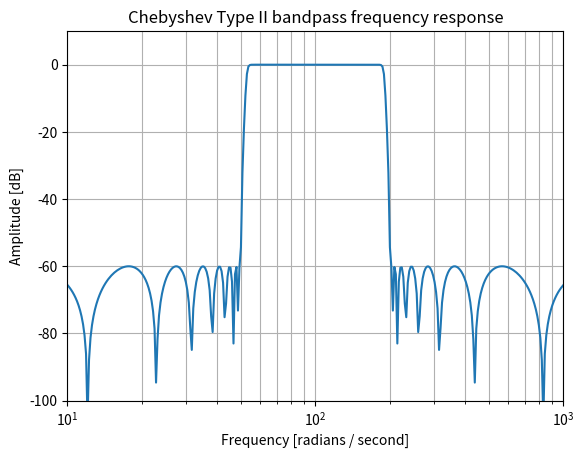

Recreate this plot in Python.
# IIR Filter Design
# by Morgan
from scipy import signal
import matplotlib.pyplot as plt
import numpy as np
import matplotlib.ticker
# ---------------------------------------------------------------
# scipy.signal.iirfilter
# Design an Nth-order digital or analog filter and return the filter coefficients.
# Link: https://docs.scipy.org/doc/scipy/reference/generated/scipy.signal.iirfilter.html
b, a = signal.iirfilter(17, [50, 200], rs=60, btype="band", analog=True, ftype="cheby2")
w, h = signal.freqs(b, a, 1000)
fig = plt.figure()
ax = fig.add_subplot(111)
ax.plot(w, 20 * np.log10(abs(h)))
ax.set_xscale("log")
ax.set_title("Chebyshev Type II bandpass frequency response")
ax.set_xlabel("Frequency [radians / second]")
ax.set_ylabel("Amplitude [dB]")
ax.axis((10, 1000, -100, 10))
ax.grid(which="both", axis="both")
plt.show()
# ---------------------------------------------------------------
# butter, cheby1, cheby2, ellip, bessel: Filter design using order and critical points
# ---------------------------------------------------------------
# scipy.signal.butter
# Link: https://docs.scipy.org/doc/scipy/reference/generated/scipy.signal.butter.html
"""
b, a = signal.butter(4, 100, 'low', analog=True)
w, h = signal.freqs(b, a)
plt.plot(w, 20 * np.log10(abs(h)))
plt.xscale('log')
plt.title('Butterworth filter frequency response')
plt.xlabel('Frequency [radians / second]')
plt.ylabel('Amplitude [dB]')
plt.margins(0, 0.1)
plt.grid(which='both', axis='both')
plt.axvline(100, color='green') # cutoff frequency
plt.show()
"""
# ---------------------------------------------------------------
# scipy.signal.ellip
# Link: https://docs.scipy.org/doc/scipy/reference/generated/scipy.signal.ellip.html
"""
b, a = signal.ellip(4, 5, 40, 100, 'low', analog=True)
w, h = signal.freqs(b, a)
plt.plot(w, 20 * np.log10(abs(h)))
plt.xscale('log')
plt.title('Elliptic filter frequency response (rp=5, rs=40)')
plt.xlabel('Frequency [radians / second]')
plt.ylabel('Amplitude [dB]')
plt.margins(0, 0.1)
plt.grid(which='both', axis='both')
plt.axvline(100, color='green') # cutoff frequency
plt.axhline(-40, color='green') # rs
plt.axhline(-5, color='green') # rp
plt.show()
"""
# ---------------------------------------------------------------
# scipy.signal.cheby1
# Link: https://docs.scipy.org/doc/scipy/reference/generated/scipy.signal.cheby1.html
"""
b, a = signal.cheby1(4, 5, 100, 'low', analog=True)
w, h = signal.freqs(b, a)
plt.plot(w, 20 * np.log10(abs(h)))
plt.xscale('log')
plt.title('Chebyshev Type I frequency response (rp=5)')
plt.xlabel('Frequency [radians / second]')
plt.ylabel('Amplitude [dB]')
plt.margins(0, 0.1)
plt.grid(which='both', axis='both')
plt.axvline(100, color='green') # cutoff frequency
plt.axhline(-5, color='green') # rp
plt.show()
"""
# ---------------------------------------------------------------
# scipy.signal.cheby2
# Link: https://docs.scipy.org/doc/scipy/reference/generated/scipy.signal.cheby2.html
"""
b, a = signal.cheby2(4, 40, 100, 'low', analog=True)
w, h = signal.freqs(b, a)
plt.plot(w, 20 * np.log10(abs(h)))
plt.xscale('log')
plt.title('Chebyshev Type II frequency response (rs=40)')
plt.xlabel('Frequency [radians / second]')
plt.ylabel('Amplitude [dB]')
plt.margins(0, 0.1)
plt.grid(which='both', axis='both')
plt.axvline(100, color='green') # cutoff frequency
plt.axhline(-40, color='green') # rs
plt.show()
"""
# ---------------------------------------------------------------
# scipy.signal.bessel
# Link: https://docs.scipy.org/doc/scipy/reference/generated/scipy.signal.bessel.html
"""
b, a = signal.butter(4, 100, 'low', analog=True)
w, h = signal.freqs(b, a)
plt.plot(w, 20 * np.log10(np.abs(h)), color='silver', ls='dashed')
b, a = signal.bessel(4, 100, 'low', analog=True)
w, h = signal.freqs(b, a)
plt.figure(1)
plt.plot(w, 20 * np.log10(np.abs(h)))
plt.xscale('log')
plt.title('Bessel filter frequency response (with Butterworth)')
plt.xlabel('Frequency [radians / second]')
plt.ylabel('Amplitude [dB]')
plt.margins(0, 0.1)
plt.grid(which='both', axis='both')
plt.axvline(100, color='green') # cutoff frequency
plt.figure(2)
plt.plot(w[1:], -np.diff(np.unwrap(np.angle(h)))/np.diff(w))
plt.xscale('log')
plt.title('Bessel filter group delay')
plt.xlabel('Frequency [radians / second]')
plt.ylabel('Group delay [seconds]')
plt.margins(0, 0.1)
plt.grid(which='both', axis='both')
plt.show()
"""
# ---------------------------------------------------------------
# buttord, cheb1ord, cheb2ord, ellipord: Find order and critical points from passband and stopband spec
# ---------------------------------------------------------------
# scipy.signal.buttord
# Link: https://docs.scipy.org/doc/scipy/reference/generated/scipy.signal.buttord.html
"""
N, Wn = signal.buttord([20, 50], [14, 60], 3, 40, True)
b, a = signal.butter(N, Wn, 'band', True)
w, h = signal.freqs(b, a, np.logspace(1, 2, 500))
plt.plot(w, 20 * np.log10(abs(h)))
plt.xscale('log')
plt.title('Butterworth bandpass filter fit to constraints')
plt.xlabel('Frequency [radians / second]')
plt.ylabel('Amplitude [dB]')
plt.grid(which='both', axis='both')
plt.fill([1,  14,  14,   1], [-40, -40, 99, 99], '0.9', lw=0) # stop
plt.fill([20, 20,  50,  50], [-99, -3, -3, -99], '0.9', lw=0) # pass
plt.fill([60, 60, 1e9, 1e9], [99, -40, -40, 99], '0.9', lw=0) # stop
plt.axis([10, 100, -60, 3])
plt.show()
"""
# ---------------------------------------------------------------
# scipy.signal.cheb1ord
# Link: https://docs.scipy.org/doc/scipy/reference/generated/scipy.signal.cheb1ord.html
"""
N, Wn = signal.cheb1ord(0.2, 0.3, 3, 40)
b, a = signal.cheby1(N, 3, Wn, 'low')
w, h = signal.freqz(b, a)
plt.plot(w / np.pi, 20 * np.log10(abs(h)))
plt.xscale('log')
plt.title('Chebyshev I lowpass filter fit to constraints')
plt.xlabel('Normalized frequency')
plt.ylabel('Amplitude [dB]')
plt.grid(which='both', axis='both')
plt.fill([.01, 0.2, 0.2, .01], [-3, -3, -99, -99], '0.9', lw=0) # stop
plt.fill([0.3, 0.3,   2,   2], [ 9, -40, -40,  9], '0.9', lw=0) # pass
plt.axis([0.08, 1, -60, 3])
plt.show()
"""
# ---------------------------------------------------------------
# scipy.signal.cheb2ord
# Link: https://docs.scipy.org/doc/scipy/reference/generated/scipy.signal.cheb2ord.html
"""
N, Wn = signal.cheb2ord([0.1, 0.6], [0.2, 0.5], 3, 60)
b, a = signal.cheby2(N, 60, Wn, 'stop')
w, h = signal.freqz(b, a)
plt.plot(w / np.pi, 20 * np.log10(abs(h)))
plt.xscale('log')
plt.title('Chebyshev II bandstop filter fit to constraints')
plt.xlabel('Normalized frequency')
plt.ylabel('Amplitude [dB]')
plt.grid(which='both', axis='both')
plt.fill([.01, .1, .1, .01], [-3,  -3, -99, -99], '0.9', lw=0) # stop
plt.fill([.2,  .2, .5,  .5], [ 9, -60, -60,   9], '0.9', lw=0) # pass
plt.fill([.6,  .6,  2,   2], [-99, -3,  -3, -99], '0.9', lw=0) # stop
plt.axis([0.06, 1, -80, 3])
plt.show()
"""
# ---------------------------------------------------------------
# scipy.signal.ellipord
# Link: https://docs.scipy.org/doc/scipy/reference/generated/scipy.signal.ellipord.html
"""
N, Wn = signal.ellipord(30, 10, 3, 60, True)
b, a = signal.ellip(N, 3, 60, Wn, 'high', True)
w, h = signal.freqs(b, a, np.logspace(0, 3, 500))
plt.plot(w, 20 * np.log10(abs(h)))
plt.xscale('log')
plt.title('Elliptical highpass filter fit to constraints')
plt.xlabel('Frequency [radians / second]')
plt.ylabel('Amplitude [dB]')
plt.grid(which='both', axis='both')
plt.fill([.1, 10,  10,  .1], [1e4, 1e4, -60, -60], '0.9', lw=0) # stop
plt.fill([30, 30, 1e9, 1e9], [-99,  -3,  -3, -99], '0.9', lw=0) # pass
plt.axis([1, 300, -80, 3])
plt.show()
"""
# ---------------------------------------------------------------
# iirdesign: General filter design using passband and stopband spec
# ---------------------------------------------------------------
# scipy.signal.iirdesign
# Link: https://docs.scipy.org/doc/scipy/reference/generated/scipy.signal.iirdesign.html

# scipy.signal.iirdesign(wp, ws, gpass, gstop, analog=False, ftype='ellip', output='ba')
# The type of IIR filter to design:
# Butterworth : butter
# Chebyshev I : cheby1
# Chebyshev II : cheby2
# Cauer/elliptic: ellip
# Bessel / Thomson: bessel
#
# example:
# Lowpass: wp = 0.2, ws = 0.3
# Highpass: wp = 0.3, ws = 0.2
# Bandpass: wp = [0.2, 0.5], ws = [0.1, 0.6]
# Bandstop: wp = [0.1, 0.6], ws = [0.2, 0.5]
# ---------------------------------------------------------------
"""
# wp = 0.2
# ws = 0.3
wp = [0.1, 0.6]
ws = [0.2, 0.5]
gpass = 1
gstop = 40

system = signal.iirdesign(wp, ws, gpass, gstop, analog=False, ftype = 'cheby1', output='ba')
w, h = signal.freqz(*system)

fig, ax1 = plt.subplots()
ax1.set_title('Digital filter frequency response')
ax1.plot(w, 20 * np.log10(abs(h)), 'b')
ax1.set_ylabel('Amplitude [dB]', color='b')
ax1.set_xlabel('Frequency [rad/sample]')
ax1.grid()
# ax1.set_ylim([-120, 120])
ax2 = ax1.twinx()
angles = np.unwrap(np.angle(h))
ax2.plot(w, angles, 'g')
ax2.set_ylabel('Angle (radians)', color='g')
ax2.grid()
ax2.axis('tight')
# ax2.set_ylim([-6, 1])
nticks = 8
ax1.yaxis.set_major_locator(matplotlib.ticker.LinearLocator(nticks))
ax2.yaxis.set_major_locator(matplotlib.ticker.LinearLocator(nticks))
plt.show()
"""
# ---------------------------------------------------------------
